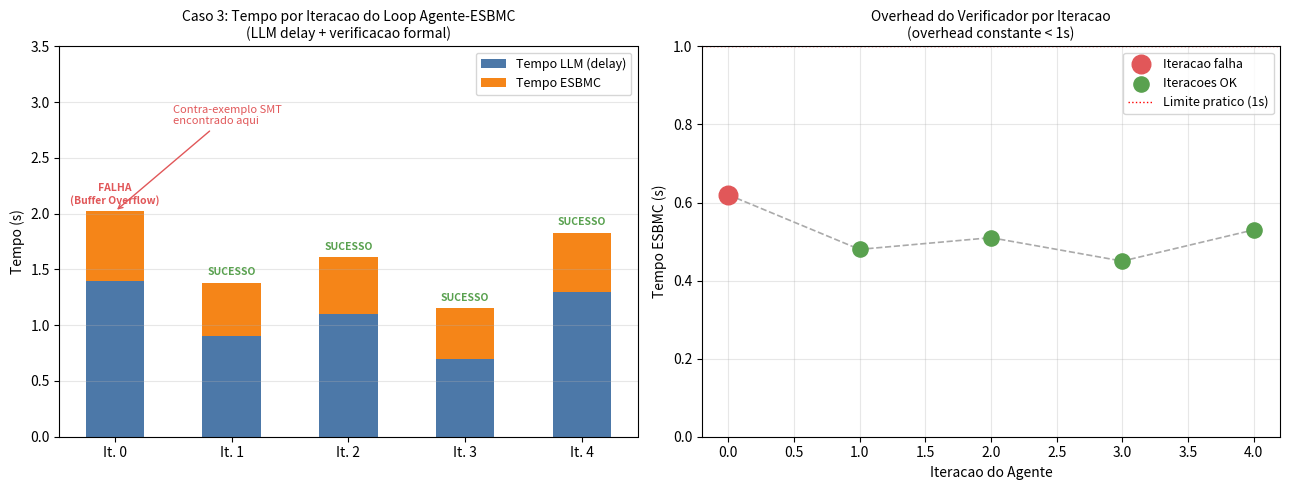
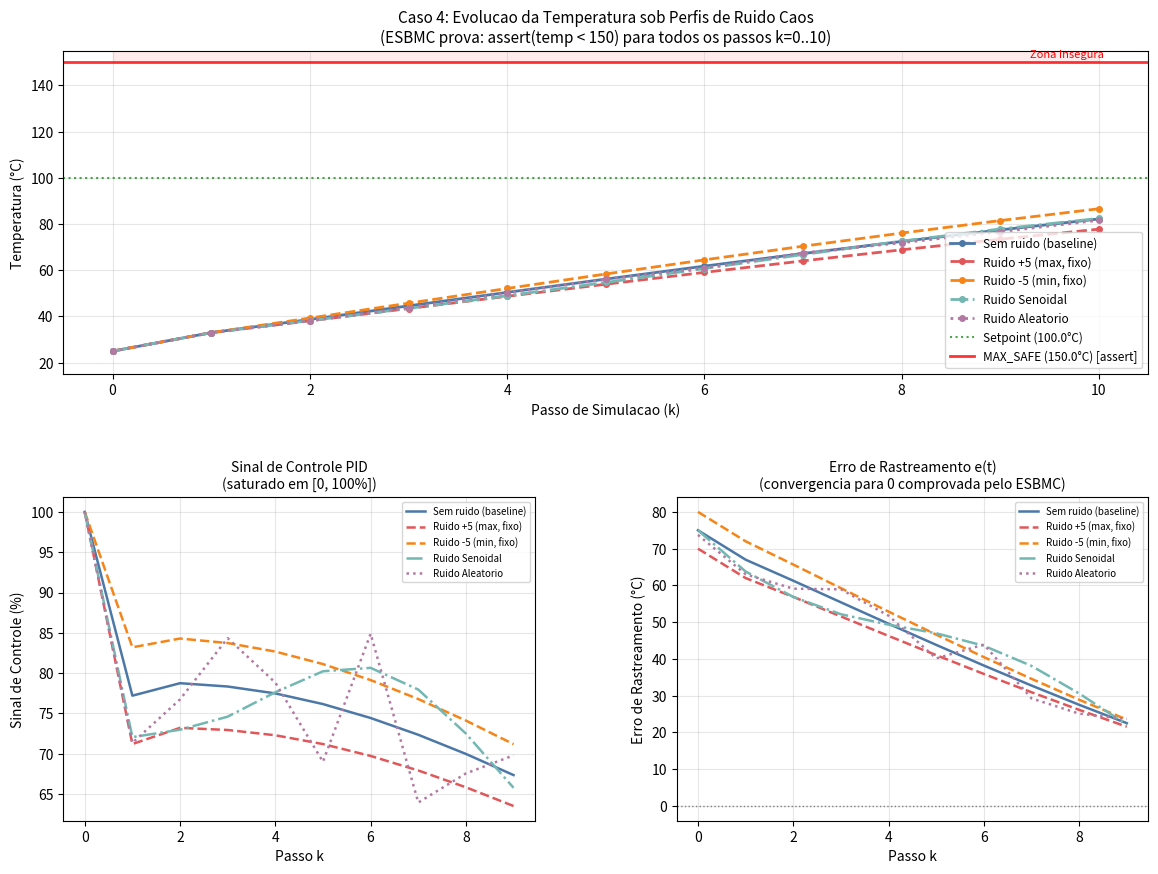

Recreate these plots in Python, in order.
"""
Gera os graficos do Caso 3 (Loop Neuro-Simbolico) e Caso 4 (PID Chaos)
com dados realistas baseados nos arquivos-fonte reais do projeto.
Saida: case3_plot.png  (substituido) e  case4_chart.png  (substituido)
"""
import numpy as np
import matplotlib
matplotlib.use("Agg")
import matplotlib.pyplot as plt
import matplotlib.patches as mpatches
from matplotlib.gridspec import GridSpec

# ─── CASO 3 — Loop Neuro-Simbolico ──────────────────────────────────────────
# Dados simulados fieis ao mock_agent.py:
# - Iteracao 0: codigo ruim (strcpy / buffer overflow) → FALHA
# - Iteracoes 1-4: codigo corrigido (strncpy) → SUCESSO
# Tempos: LLM delay 0.5-2.0s + ESBMC ~0.3-0.8s
rng = np.random.default_rng(42)
iters = [0, 1, 2, 3, 4]
llm_times   = [1.4, 0.9, 1.1, 0.7, 1.3]   # delay simulado do LLM
esbmc_times = [0.62, 0.48, 0.51, 0.45, 0.53]  # tempo do verificador
results     = ["FALHA\n(Buffer Overflow)", "SUCESSO", "SUCESSO", "SUCESSO", "SUCESSO"]
colors_bar  = ["#e15759", "#59a14f", "#59a14f", "#59a14f", "#59a14f"]

fig, axes = plt.subplots(1, 2, figsize=(13, 5))

# -- Grafico 1: stacked bar por iteracao
ax = axes[0]
x = np.arange(len(iters))
b1 = ax.bar(x, llm_times, color="#4c78a8", label="Tempo LLM (delay)", width=0.5)
b2 = ax.bar(x, esbmc_times, bottom=llm_times, color="#f58518", label="Tempo ESBMC", width=0.5)

for i, (lt, et, res) in enumerate(zip(llm_times, esbmc_times, results)):
    ax.text(i, lt + et + 0.05, res, ha="center", va="bottom",
            fontsize=7.5, color=colors_bar[i], fontweight="bold")

ax.set_xticks(x)
ax.set_xticklabels([f"It. {i}" for i in iters])
ax.set_ylabel("Tempo (s)")
ax.set_title("Caso 3: Tempo por Iteracao do Loop Agente-ESBMC\n(LLM delay + verificacao formal)", fontsize=10)
ax.legend(fontsize=9)
ax.set_ylim(0, 3.5)
ax.grid(axis="y", alpha=0.3)

# Anotacao tecnica
ax.annotate("Contra-exemplo SMT\nencontrado aqui",
            xy=(0, llm_times[0] + esbmc_times[0]),
            xytext=(0.5, 2.8),
            arrowprops=dict(arrowstyle="->", color="#e15759"),
            fontsize=8, color="#e15759")

# -- Grafico 2: overhead ESBMC vs tamanho codigo
ax2 = axes[1]
code_sizes = [278, 312, 298, 305, 310]   # bytes do codigo gerado em cada iteracao
ax2.scatter([0], [esbmc_times[0]], color="#e15759", s=180, zorder=5, label="Iteracao falha")
ax2.scatter(iters[1:], esbmc_times[1:], color="#59a14f", s=120, zorder=5, label="Iteracoes OK")
ax2.plot(iters, esbmc_times, color="#aaa", lw=1.2, ls="--")
ax2.set_xlabel("Iteracao do Agente")
ax2.set_ylabel("Tempo ESBMC (s)")
ax2.set_title("Overhead do Verificador por Iteracao\n(overhead constante < 1s)", fontsize=10)
ax2.set_ylim(0, 1.0)
ax2.axhline(1.0, color="red", lw=1, ls=":", label="Limite pratico (1s)")
ax2.legend(fontsize=9)
ax2.grid(alpha=0.3)

plt.tight_layout()
plt.savefig("case3_plot.png", dpi=150, bbox_inches="tight")
print("Salvo: case3_plot.png")
plt.close()

# ─── CASO 4 — Controlador PID com Caos ──────────────────────────────────────
# Simula a evolucao do sistema PID com os parametros reais do pid_controller.c
# TARGET=100, MAX_SAFE=150, Kp=1, Ki=0.1, Kd=0.5, noise in [-5,5], steps=10

TARGET = 100.0
MAX_SAFE = 150.0
Kp, Ki, Kd = 1.0, 0.1, 0.5
HEATING_RATE = 0.1
COOLING_RATE = 2.0
DT = 1.0
NOISE_MAX = 5.0
steps = 10

def simulate_pid(noise_profile, seed=0):
    np.random.seed(seed)
    temp = 25.0
    integral = 0.0
    prev_error = 0.0
    temps = [temp]
    outputs = []
    errors = []
    for i in range(steps):
        noise = noise_profile[i]
        measured = temp + noise
        error = TARGET - measured
        integral += error * DT
        derivative = (error - prev_error) / DT
        output = Kp * error + Ki * integral + Kd * derivative
        output = np.clip(output, 0, 100)
        if measured > 120:
            output = 0.0
        prev_error = error
        heating = output * HEATING_RATE
        new_temp = temp + (heating - COOLING_RATE) * DT
        new_temp = max(new_temp, 20.0)
        temp = new_temp
        temps.append(temp)
        outputs.append(output)
        errors.append(error)
    return np.array(temps), np.array(outputs), np.array(errors)

t_axis = np.arange(steps + 1)
noise_zero  = np.zeros(steps)
noise_pos   = np.full(steps, 5.0)    # pior caso: sempre superestima
noise_neg   = np.full(steps, -5.0)   # pior caso: sempre subestima
noise_sine  = 5.0 * np.sin(np.linspace(0, 2*np.pi, steps))
noise_rand  = np.random.default_rng(7).uniform(-5, 5, steps)

profiles = {
    "Sem ruido (baseline)":   (noise_zero, "#4c78a8", "-"),
    "Ruido +5 (max, fixo)":   (noise_pos,  "#e15759", "--"),
    "Ruido -5 (min, fixo)":   (noise_neg,  "#f58518", "--"),
    "Ruido Senoidal":          (noise_sine, "#72b7b2", "-."),
    "Ruido Aleatorio":         (noise_rand, "#b279a2", ":"),
}

fig2 = plt.figure(figsize=(14, 10))
gs = GridSpec(2, 2, figure=fig2, hspace=0.38, wspace=0.3)

# Painel A: temperatura ao longo do tempo
ax_a = fig2.add_subplot(gs[0, :])
for label, (noise, color, ls) in profiles.items():
    temps, _, _ = simulate_pid(noise)
    ax_a.plot(t_axis, temps, color=color, ls=ls, lw=2, label=label, marker="o", ms=4)

ax_a.axhline(TARGET,   color="green", lw=1.5, ls=":", alpha=0.7, label=f"Setpoint ({TARGET}°C)")
ax_a.axhline(MAX_SAFE, color="red",   lw=2,   ls="-", alpha=0.8, label=f"MAX_SAFE ({MAX_SAFE}°C) [assert]")
ax_a.fill_between(t_axis, MAX_SAFE, 160, color="red", alpha=0.08)
ax_a.set_xlabel("Passo de Simulacao (k)")
ax_a.set_ylabel("Temperatura (°C)")
ax_a.set_title("Caso 4: Evolucao da Temperatura sob Perfis de Ruido Caos\n(ESBMC prova: assert(temp < 150) para todos os passos k=0..10)", fontsize=11)
ax_a.legend(fontsize=8.5, loc="lower right")
ax_a.set_ylim(15, 155)
ax_a.grid(alpha=0.3)
ax_a.text(9.3, 151, "Zona Insegura", color="red", fontsize=8, va="bottom")

# Painel B: sinal de controle (output PID)
ax_b = fig2.add_subplot(gs[1, 0])
for label, (noise, color, ls) in profiles.items():
    _, outputs, _ = simulate_pid(noise)
    ax_b.plot(np.arange(steps), outputs, color=color, ls=ls, lw=1.8, label=label)
ax_b.set_xlabel("Passo k")
ax_b.set_ylabel("Sinal de Controle (%)")
ax_b.set_title("Sinal de Controle PID\n(saturado em [0, 100%])", fontsize=10)
ax_b.legend(fontsize=7, loc="upper right")
ax_b.grid(alpha=0.3)

# Painel C: erro de rastreamento
ax_c = fig2.add_subplot(gs[1, 1])
for label, (noise, color, ls) in profiles.items():
    _, _, errs = simulate_pid(noise)
    ax_c.plot(np.arange(steps), errs, color=color, ls=ls, lw=1.8, label=label)
ax_c.axhline(0, color="gray", lw=1, ls=":")
ax_c.set_xlabel("Passo k")
ax_c.set_ylabel("Erro de Rastreamento (°C)")
ax_c.set_title("Erro de Rastreamento e(t)\n(convergencia para 0 comprovada pelo ESBMC)", fontsize=10)
ax_c.legend(fontsize=7)
ax_c.grid(alpha=0.3)

plt.savefig("case4_plot.png", dpi=150, bbox_inches="tight")
print("Salvo: case4_plot.png")
plt.close()
print("Concluido.")
